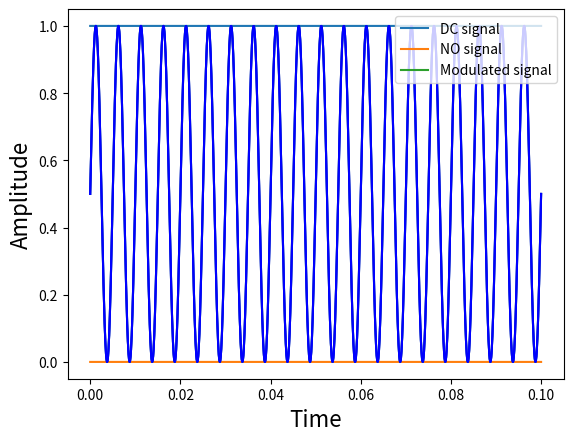
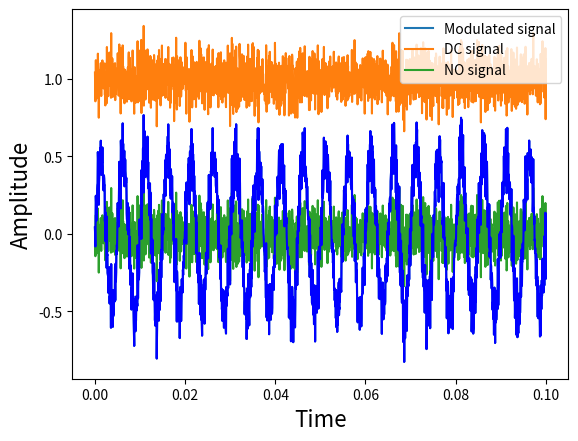
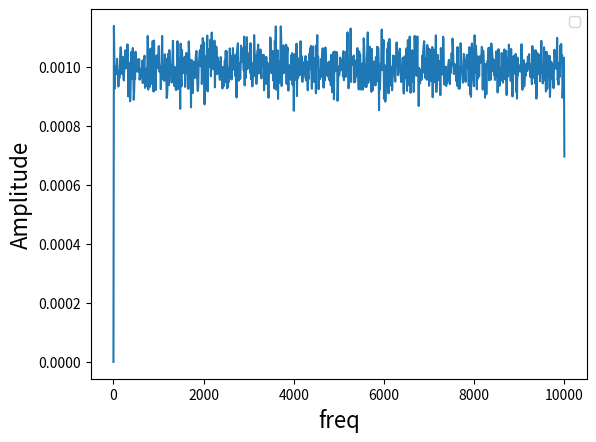
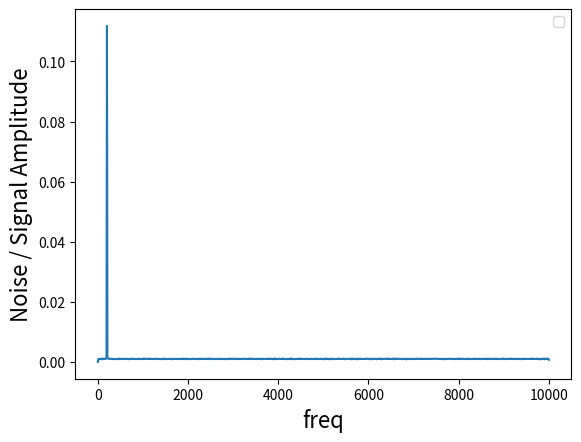
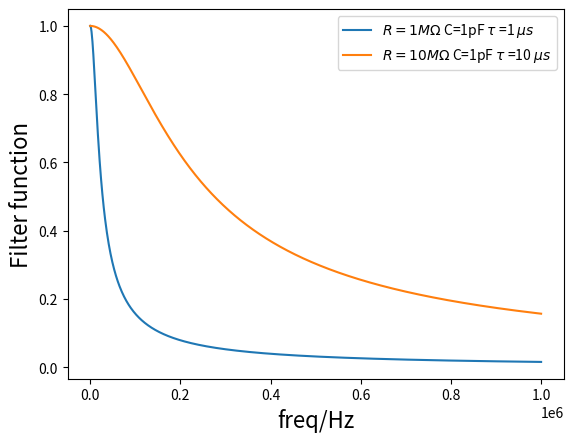
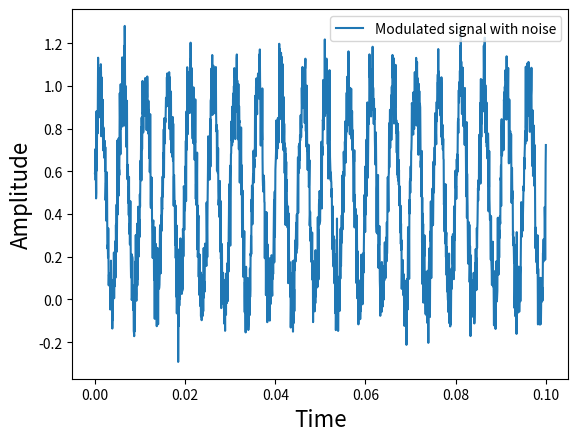

Generate these figures, in order, with matplotlib:
import sys
fundir = '/Users/<user>/OneDrive - Cardiff University/Programs/Python/Functions/Simulation_functions/'
if fundir not in sys.path:
    sys.path.append(fundir)

import numpy as np
from numpy import log10 as log10
from numpy import pi as pi
from numpy import tan as tan
from numpy import cos as cos
from numpy import sin as sin
from numpy import exp as exp
from numpy import sqrt as sqrt
from numpy import arctan as Atan
from numpy import sinh as sinh
from numpy import tanh as tanh
from matplotlib import pyplot as plt

from scipy.constants import h as h
from scipy.constants import hbar as hbar
from scipy.constants import k as kB
from scipy.constants import mu_0 as mu0
from scipy.constants import electron_volt as eV

from scipy.special import iv as I0
from scipy.special import kv as K0

plt.close('all')




BW=10000



Sample_length=0.1
Spec_dense=0.001   #x/(root_Hz)

Sigma=Spec_dense*(sqrt(BW))

Sig_F=200


ave=100

points=2.0*BW*Sample_length
points=int(points)
TS=np.linspace(0,Sample_length, points)


AC_sig=(0.5*sin(2*pi*Sig_F*TS))+0.5
DC_sig=(AC_sig*0)+1.0
NO_sig=(AC_sig*0)

noise = np.random.normal(0,Sigma,points)

Noisy_AC_sig=(0.5*sin(2*pi*Sig_F*TS))+noise
Noisy_DC_sig=(AC_sig*0)+1.0+noise
Noisy_NO_sig=(AC_sig*0)+noise




from scipy import signal


FS=points/Sample_length

for x in range (0,ave):
    
        noise = np.random.normal(0,Sigma,points)


        if x == 0:
            f, Pxx_den = signal.periodogram(noise, FS)
            
            PS_ave=Pxx_den
        
        if x != 0:
            f, Pxx_den = signal.periodogram(noise, FS)
            PS_ave=PS_ave+Pxx_den


PS_ave=(PS_ave/ave)

PS_ave=sqrt(PS_ave)




for x in range (0,ave):
    
        noise = np.random.normal(0,Sigma,points)
        Noisy_sig=(0.5*sin(2*pi*Sig_F*TS))+0.5+noise

        if x == 0:
            f, Pxx_den = signal.periodogram(Noisy_sig, FS)
            
            Sig_PS_ave=Pxx_den
        
        if x != 0:
            f, Pxx_den = signal.periodogram(Noisy_sig, FS)
            Sig_PS_ave=Sig_PS_ave+Pxx_den
            

Sig_PS_ave=(Sig_PS_ave/ave)

Sig_Spec_ave=sqrt(Sig_PS_ave)






fig1,ax1 = plt.subplots(1,1)

ax1.plot(TS, DC_sig, label='DC signal')
ax1.plot(TS, NO_sig, label='NO signal')
ax1.plot(TS, AC_sig, label='Modulated signal')
ax1.get_xaxis().get_major_formatter().set_useOffset(False)
plt.ylabel('Amplitude', fontsize=16)
plt.xlabel('Time', fontsize=16)
plt.legend(loc=1)
ax1.plot(TS, AC_sig,'b')
plt.show()


fig2,ax2 = plt.subplots(1,1)
ax2.plot(TS, Noisy_AC_sig, label='Modulated signal')
ax2.plot(TS, Noisy_DC_sig, label='DC signal')
ax2.plot(TS, Noisy_NO_sig, label='NO signal')
ax2.plot(TS, Noisy_AC_sig,'b')
ax2.get_xaxis().get_major_formatter().set_useOffset(False)
plt.ylabel('Amplitude', fontsize=16)
plt.xlabel('Time', fontsize=16)
plt.legend(loc=1)
plt.show()


fig3,ax3 = plt.subplots(1,1)
ax3.plot(f,PS_ave)
ax3.get_xaxis().get_major_formatter().set_useOffset(False)
plt.ylabel('Amplitude', fontsize=16)
plt.xlabel('freq', fontsize=16)
plt.legend(loc=1)
plt.show()


fig4,ax4 = plt.subplots(1,1)
ax4.plot(f,Sig_Spec_ave)
ax4.get_xaxis().get_major_formatter().set_useOffset(False)

plt.ylabel('Noise / Signal Amplitude', fontsize=16)
plt.xlabel('freq', fontsize=16)
plt.legend(loc=1)
plt.show()

TS=np.linspace(0,Sample_length, points)


F=np.linspace(0.,1e6, 1000)
W=2.*pi*F

R=10e6
C=1e-12
tau=R*C

out1=   1./(sqrt(1.+((W*tau)**2)))

R=1e6
C=1e-12
tau=R*C

out2=   1./(sqrt(1.+((W*tau)**2)))




fig5,ax5 = plt.subplots(1,1)
ax5.plot(F,out1, label=r"$R=1M\Omega$ C=1pF $\tau$ =1 $\mu s$")
ax5.plot(F,out2, label=r"$R=10M\Omega$ C=1pF $\tau$ =10 $\mu s$")
ax5.get_xaxis().get_major_formatter().set_useOffset(False)
plt.ylabel('Filter function', fontsize=16)
plt.xlabel('freq/Hz', fontsize=16)
plt.legend(loc=1)
plt.show()


fig11,ax11 = plt.subplots(1,1)


#ax11.plot(TS, AC_sig, label='Modulated signal No noise')
ax11.plot(TS, AC_sig+1*noise, label='Modulated signal with noise')
ax11.get_xaxis().get_major_formatter().set_useOffset(False)
plt.ylabel('Amplitude', fontsize=16)
plt.xlabel('Time', fontsize=16)
plt.legend(loc=1)
ax1.plot(TS, AC_sig,'b')
plt.show()
